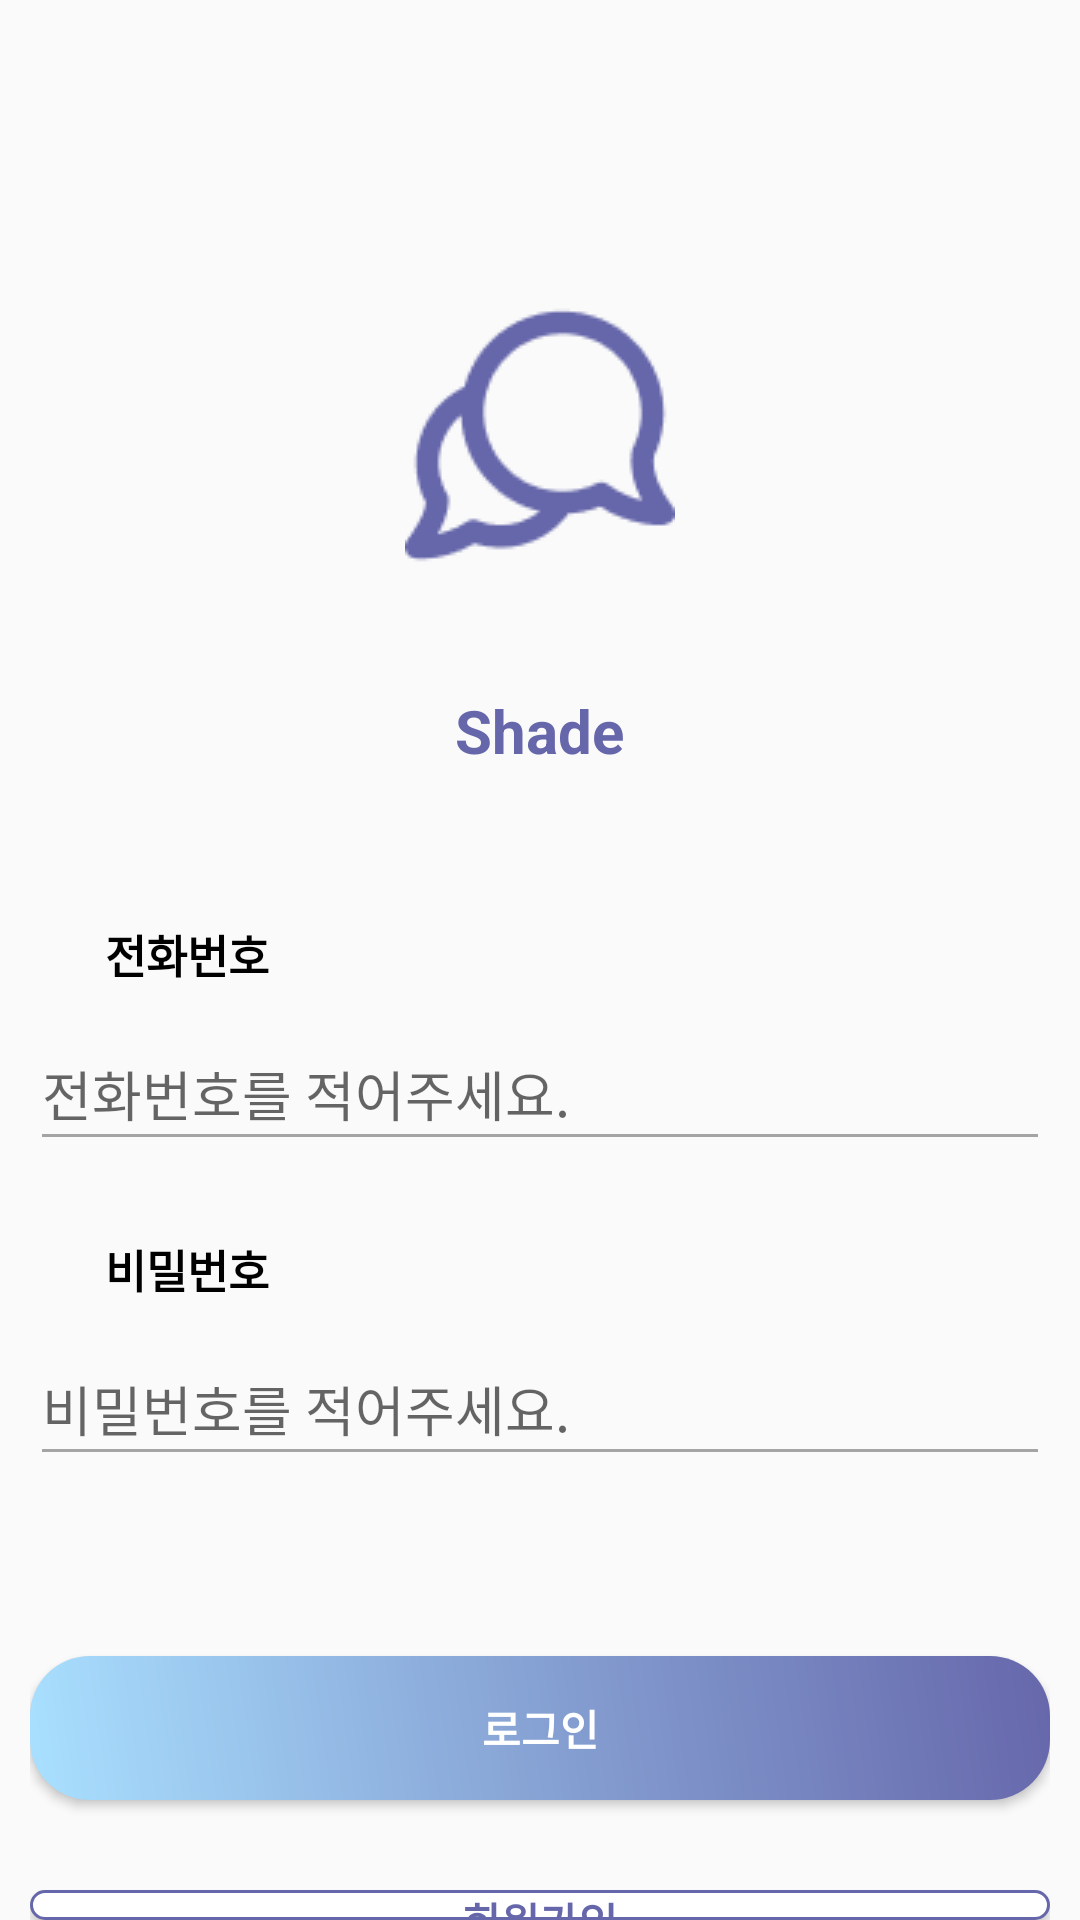

Reconstruct the res/layout file that produces this screen, plus the resources it refers to.
<!-- AndroidManifest.xml: application theme Theme.Shade -->
<!-- res/layout/activity_login.xml -->
<?xml version="1.0" encoding="utf-8"?>
<LinearLayout xmlns:android="http://schemas.android.com/apk/res/android"
    android:layout_width="match_parent"
    android:layout_height="match_parent"
    android:orientation="vertical">

    <ProgressBar
        android:id="@+id/login_progress"
        android:layout_width="wrap_content"
        android:layout_height="wrap_content"
        android:layout_gravity="center"
        android:visibility="gone" />

    <ImageView
        android:layout_width="wrap_content"
        android:layout_height="wrap_content"
        android:src="@drawable/icon_main"
        android:layout_gravity="center_horizontal"
        android:layout_marginTop="100dp"/>

    <TextView
        android:layout_width="wrap_content"
        android:layout_height="wrap_content"
        android:text="Shade"
        android:textStyle="bold"
        android:textSize="20dp"
        android:textColor="@color/colorMain"
        android:layout_gravity="center_horizontal"
        android:layout_marginTop="40dp"/>

    <TextView
        android:layout_width="wrap_content"
        android:layout_height="wrap_content"
        android:text="전화번호"
        android:textSize="15sp"
        android:textColor="@color/black"
        android:textStyle="bold"
        android:layout_marginTop="50dp"
        android:layout_marginLeft="35dp"/>
    <EditText
        android:id="@+id/loginPhone"
        android:layout_width="340dp"
        android:layout_height="wrap_content"
        android:layout_gravity="center_horizontal"
        android:layout_marginTop="10dp"
        android:backgroundTint="#A4A4A4"
        android:hint="전화번호를 적어주세요."
        android:maxLength="13"
        android:minHeight="48dp"
        android:singleLine="true" />
    <TextView
        android:layout_width="wrap_content"
        android:layout_height="wrap_content"
        android:text="비밀번호"
        android:textSize="15sp"
        android:textColor="@color/black"
        android:textStyle="bold"
        android:layout_marginTop="25dp"
        android:layout_marginLeft="35dp"/>

    <EditText
        android:id="@+id/loginPw"
        android:layout_width="340dp"
        android:layout_height="wrap_content"
        android:layout_gravity="center_horizontal"
        android:layout_marginTop="10dp"
        android:backgroundTint="#A4A4A4"
        android:hint="비밀번호를 적어주세요."
        android:maxLength="13"
        android:minHeight="48dp"
        android:singleLine="true" />

    <LinearLayout
        android:layout_width="wrap_content"
        android:layout_height="wrap_content"
        android:layout_gravity="center"
        android:orientation="vertical">
        <Button
            android:id="@+id/btnLogin"
            android:layout_width="340dp"
            android:layout_height="wrap_content"
            android:text="로그인"
            android:textColor="@color/white"
            android:textStyle="bold"
            android:layout_marginTop="60dp"
            android:background="@drawable/btn_main"/>

        <Button
            android:id="@+id/btnJoin"
            android:layout_width="340dp"
            android:layout_height="wrap_content"
            android:text="회원가입"
            android:textColor="@color/colorMain"
            android:textStyle="bold"
            android:layout_marginTop="30dp"
            android:layout_gravity="center"
            android:background="@drawable/btn_second"/>
    </LinearLayout>

</LinearLayout>
<!-- resources referenced by this layout -->
<resources>
  <color name="black">#FF000000</color>
  <color name="colorMain">#6667AB</color>
  <color name="white">#FFFFFFFF</color>
  <!-- drawable btn_main (drawable) -->
  <?xml version="1.0" encoding="utf-8"?>
  <shape xmlns:android="http://schemas.android.com/apk/res/android"
      android:shape="rectangle">
  
      <gradient
          android:angle="45"
          android:centerColor="@color/colorCenter"
          android:endColor="@color/colorEnd"
          android:startColor="@color/colorStart"
          android:type="linear" />
  
      <corners
          android:bottomLeftRadius="20dp"
          android:bottomRightRadius="20dp"
          android:topLeftRadius="20dp"
          android:topRightRadius="20dp" />
  
  </shape>
  <!-- drawable btn_second (drawable) -->
  <?xml version="1.0" encoding="utf-8"?>
  <shape xmlns:android="http://schemas.android.com/apk/res/android"
      android:shape="rectangle">
      <solid android:color="#fff" /> //배경색
  
      <stroke
          android:width="1dp"
          android:color="@color/colorMain" /> //선색
      <corners
          android:bottomLeftRadius="20dp"
          android:bottomRightRadius="20dp"
          android:topLeftRadius="20dp"
          android:topRightRadius="20dp" />
  </shape>
  <!-- drawable icon_main: png bitmap (drawable, 2806 bytes) -->
  <style name="Theme.Shade" parent="Theme.AppCompat.Light.NoActionBar">
          
          <item name="colorPrimary">@color/purple_500</item>
          <item name="colorPrimaryVariant">@color/purple_700</item>
          <item name="colorOnPrimary">@color/white</item>
          
          <item name="colorSecondary">@color/teal_200</item>
          <item name="colorSecondaryVariant">@color/teal_700</item>
          <item name="colorOnSecondary">@color/black</item>
          
          <item name="android:statusBarColor" tools:targetApi="l">?attr/colorPrimaryVariant</item>
          
  
          <item name="windowActionBarOverlay">true</item>
          <item name="windowActionBar">false</item>
          <item name="windowNoTitle">true</item>
      </style>
  <color name="colorCenter">#86A1D3</color>
  <color name="colorEnd">#6667AB</color>
  <color name="colorStart">#A9E0FF</color>
  <color name="purple_500">#FF6200EE</color>
  <color name="purple_700">#FF3700B3</color>
  <color name="teal_200">#FF03DAC5</color>
  <color name="teal_700">#FF018786</color>
</resources>
